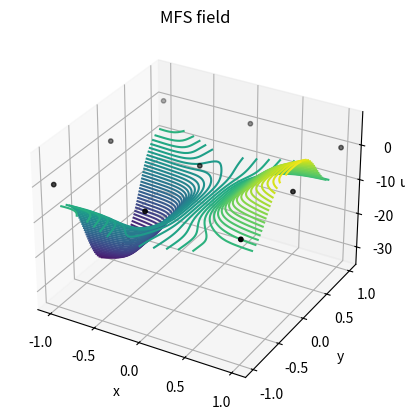
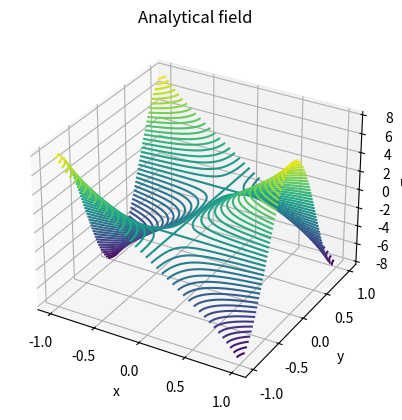
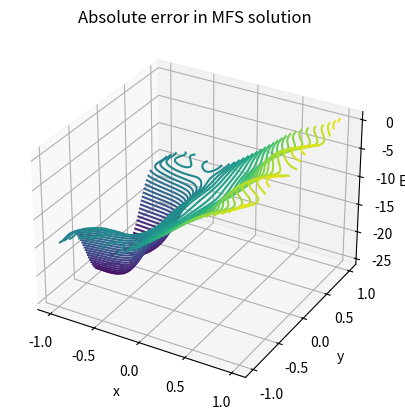

Source code (Python) for these figures, in order:
# meshLess_2D v1

# Author(s): Thomas Aston
# Date updated: 09/02/2022

# Main file for solving 2D Poisson problems using MFS

# To do list:
# 
# 
# 
import math
from random import gauss
import numpy as np
import sympy as sym
from matplotlib import pyplot as plt
from matplotlib.patches import Polygon

###############################################
# PROBLEM DEFINITION
##############################################

# We want to solve Poisson's equation on a 2D bi-unit square. The analytical
# displacement field is chosen such that tht following domain properties and
# values are valid. 

### Domain ###

Ndim = 2
order = 3
lx = 2  # Length in x-direction
ly = 2  # Length in y-direction

vertices = np.array([[-lx/2,-lx/2],[-lx/2,lx/2],[lx/2,lx/2],[lx/2,-lx/2]])
poly = Polygon(vertices)                                            

### Discretisation ###
Nx = 3  # number of nodes in x-direction 
Ny = 3 # number of nodes in y-direction
Ntot = Nx*Ny # total number of nodes

x = np.linspace(-lx/2, lx/2, Nx) # initialise x coords
y = np.linspace(-ly/2, ly/2, Ny) # initialise y coords

dx = lx/(Nx-1) # node spacing in x-direction
dy = ly/(Ny-1) # node spacing in y-direction

r = dx  # Sphere radius

# Generate coordinates
xv, yv = np.meshgrid(x, y)        
coor = np.array(list(zip(xv.ravel(), yv.ravel())))
# print('Nodal coordinates: ', coor)

### Analytical displacement field ###
NX = 100
NY = 100
X = np.linspace(-lx/2,lx/2,NX)
Y = np.linspace(-ly/2,ly/2,NY)

# Assemble analytical coordinates
coor_analytical = []
for i in X:
    for j in Y:
        coor_analytical.append([i,j])

def u_analytical(x,y):
    return (7*x+x**7) * np.cos(np.pi*y)


##############################################
# GENERATE SHAPE FUNCTIONS
##############################################

# phi = np.zeros((len(coor), 3, NX*NY))
W_i = np.zeros((Nx, Ny, NX, NY))

def shape_functions(node,point):
    xi = coor[node,0]
    yi = coor[node,1]

    point_x = point[0]
    point_y = point[1]

    s = math.hypot(point_x-xi, point_y-yi)/r

    if s<=1:
        W_i = 1-6*s**2+8*s**3-3*s**4
    else:
        W_i = 0

    sum_W_j = 0
    for j in range(Ntot):
        xj = coor[j,0]
        yj = coor[j,1]
        s_j = math.hypot(point_x-xj, point_y-yj)/r
        if s_j<=1:
            W_j=1-6*s_j**2+8*s_j**3-3*s_j**4
            sum_W_j+=W_j
        else:
            continue
    
    phi_i = W_i/sum_W_j 

    h = np.zeros([order,1])
    h[0] = phi_i
    h[1] = phi_i*(point_x-xi)/r
    h[2] = phi_i*(point_y-yi)/r
    # h[3] = phi_i*(point_x-xi)/r*(point_y-yi)/r

    return h


##############################################
# GENERATE INTEGRATION POINTS
##############################################

gauss_grid = np.array(list(zip(xv.ravel(), yv.ravel())))
gauss_grid = Ntot*[gauss_grid]

def integration_points(I,J,int_degree):
    node_x = coor[I,0]
    node_y = coor[I,1]

    contrib_x = coor[J,0]
    contrib_y = coor[J,1]
    
    x_int, w_int = np.polynomial.legendre.leggauss(int_degree)
    xi, xj = np.meshgrid(x_int, x_int)
    wi, wj = np.meshgrid(w_int, w_int)


    gauss_grid = np.array(list(zip(xi.ravel(), xj.ravel())))
    weight_grid = np.array(list(zip(wi.ravel(), wj.ravel())))
    gauss_points = []
    gauss_weights = []

    if I==J: # If I = J we are integrating an interior/boundary sphere directly
        # Quadrant 1
        for a in range(int_degree**2):
            x = node_x - 0.5*r + 0.5*r*gauss_grid[a,0]
            y = node_y + 0.5*r + 0.5*r*gauss_grid[a,1]
            point = (x,y)
            pointInDomain = poly.contains_point(point)
            if pointInDomain == True and math.hypot(x-node_x, y-node_y) < r:
                gauss_points.append([x,y])
                gauss_weights.append([weight_grid[a,0], weight_grid[a,1]])
            else:
                continue   
        # Quadrant 2
        for a in range(int_degree**2):
            x = node_x - 0.5*r + 0.5*r*gauss_grid[a,0]
            y = node_y - 0.5*r + 0.5*r*gauss_grid[a,1]
            point = (x,y)
            pointInDomain = poly.contains_point(point)
            if pointInDomain == True and math.hypot(x-node_x, y-node_y) < r:
                gauss_points.append([x,y])
                gauss_weights.append([weight_grid[a,0], weight_grid[a,1]])
            else:
                continue   
        # Quadrant 3
        for a in range(int_degree**2):
            x = node_x + 0.5*r + 0.5*r*gauss_grid[a,0]
            y = node_y - 0.5*r + 0.5*r*gauss_grid[a,1]
            point = (x,y)
            pointInDomain = poly.contains_point(point)
            if pointInDomain == True and math.hypot(x-node_x, y-node_y) < r:
                gauss_points.append([x,y])
                gauss_weights.append([weight_grid[a,0], weight_grid[a,1]])
            else:
                continue    
        # Quadrant 4
        for a in range(int_degree**2):
            x = node_x + 0.5*r + 0.5*r*gauss_grid[a,0]
            y = node_y + 0.5*r + 0.5*r*gauss_grid[a,1]
            point = (x,y)
            pointInDomain = poly.contains_point(point)
            if pointInDomain == True and math.hypot(x-node_x, y-node_y) < r:
                gauss_points.append([x,y])
                gauss_weights.append([weight_grid[a,0], weight_grid[a,1]])
            else:
                continue      
    else:  # Otherwise we are integrating a sphere overlap region
        if math.hypot(node_x-contrib_x, node_y-contrib_y) < 2*r:
        # Quadrant 1
            for a in range(int_degree**2):
                x = node_x - 0.5*r + 0.5*r*gauss_grid[a,0]
                y = node_y + 0.5*r + 0.5*r*gauss_grid[a,1]
                point = (x,y)
                pointInDomain = poly.contains_point(point)
                if pointInDomain == True and math.hypot(x-node_x, y-node_y) < r and math.hypot(x-contrib_x, y-contrib_y) < r:
                    gauss_points.append([x,y])
                    gauss_weights.append([weight_grid[a,0], weight_grid[a,1]])
                else:
                    continue   
            # Quadrant 2
            for a in range(int_degree**2):
                x = node_x - 0.5*r + 0.5*r*gauss_grid[a,0]
                y = node_y - 0.5*r + 0.5*r*gauss_grid[a,1]
                point = (x,y)
                pointInDomain = poly.contains_point(point)
                if pointInDomain == True and math.hypot(x-node_x, y-node_y) < r and math.hypot(x-contrib_x, y-contrib_y) < r:
                    gauss_points.append([x,y])
                    gauss_weights.append([weight_grid[a,0], weight_grid[a,1]])
                else:
                    continue   
            # Quadrant 3
            for a in range(int_degree**2):
                x = node_x + 0.5*r + 0.5*r*gauss_grid[a,0]
                y = node_y - 0.5*r + 0.5*r*gauss_grid[a,1]
                point = (x,y)
                pointInDomain = poly.contains_point(point)
                if pointInDomain == True and math.hypot(x-node_x, y-node_y) < r and math.hypot(x-contrib_x, y-contrib_y) < r:
                    gauss_points.append([x,y])
                    gauss_weights.append([weight_grid[a,0], weight_grid[a,1]])
                else:
                    continue    
            # Quadrant 4
            for a in range(int_degree**2):
                x = node_x + 0.5*r + 0.5*r*gauss_grid[a,0]
                y = node_y + 0.5*r + 0.5*r*gauss_grid[a,1]
                point = (x,y)
                pointInDomain = poly.contains_point(point)
                if pointInDomain == True and math.hypot(x-node_x, y-node_y) < r and math.hypot(x-contrib_x, y-contrib_y) < r:
                    gauss_points.append([x,y])
                    gauss_weights.append([weight_grid[a,0], weight_grid[a,1]])
                else:
                    continue    
    
    # Determine integral limits
    x1 = max(-lx/2,node_x-r, contrib_x-r)
    x2 = min(lx/2,node_x+r,contrib_x+r)
    y1 = max(-lx/2,node_y-r,contrib_y-r)
    y2 = min(lx/2,node_y+r,contrib_y+r)

    gauss_points = np.array(gauss_points)
    gauss_weights = np.array(gauss_weights)
    
    return gauss_points, gauss_weights, x1,x2,y1,y2


def boundary_integration_points(I,J,int_degree=6):
    node_x = coor[I,0]
    node_y = coor[I,1]
    
    contrib_x = coor[J,0]
    contrib_y = coor[J,1]
    
    x_int, w_int = np.polynomial.legendre.leggauss(int_degree)
    
    y1 = max(-lx/2,node_y-r, contrib_y-r)
    y2 = min(lx/2,node_y+r, contrib_y+r)

    gauss_points=[]
    gauss_weights=[]
    if math.hypot(node_x-contrib_x, node_y-contrib_y) < 2*r:
        for a in range(int_degree):
            gauss_points.append(y1 + (y2-y1)/2 + x_int[a]*(y2-y1)/2)
            gauss_weights.append(w_int[a])
    
    gauss_points = np.array(gauss_points)
    gauss_weights = np.array(gauss_weights)
    

    return gauss_points,gauss_weights,y1,y2



##############################################
# ASSEMBLE STIFFNESS MATRIX
##############################################
### Initialise empty arrays ###
K_nested = np.zeros((Ntot,Ntot,order,order)) # Stiffness matrix
KU_ImJn = np.zeros((Ntot,Ntot,order,order))

K_open = np.zeros((Ntot*order,Ntot*order)) # Unravelled stiffness matrix

for I in range(Ntot):
    for J in range(Ntot):
        gauss_points, gauss_weights,x1,x2,y1,y2 = integration_points(I,J,int_degree=6)
        
        for m in range(order):
            for n in range(order):
                if gauss_points.size==0:
                    K_nested[I][J][m][n] = 0
                else:
                    for counter in range(len(gauss_points)):
                        # Generate shape functions for each point
                        point = gauss_points[counter]
                        h_I = shape_functions(I,point)
                        h_J = shape_functions(J,point)
                        delta = 0.000001
                        xplus = point[0]+delta
                        yplus = point[1]+delta
                        point_xplus = (xplus,point[1])
                        point_yplus = (point[0],yplus)
                        
                        hI_xplus = shape_functions(I,point_xplus)
                        hI_yplus = shape_functions(I,point_yplus)
                        hJ_xplus = shape_functions(J,point_xplus)
                        hJ_yplus = shape_functions(J,point_yplus)

                        dhI_dx = (hI_xplus-h_I)/delta
                        dhI_dy = (hI_yplus-h_I)/delta
                        dhJ_dx = (hJ_xplus-h_J)/delta
                        dhJ_dy = (hJ_yplus-h_J)/delta

                        wi = gauss_weights[counter,0]
                        wj = gauss_weights[counter,1]

                        K_nested[I][J][m][n] += (dx/2)*(dy/2)*wj*wi*(dhI_dx[m]*dhJ_dx[n]+dhI_dy[m]*dhJ_dy[n])
                        # K_nested[I][J][m][n] += ((x2-x1)/2)*((y2-y1)/2)*wj*wi*(dhI_dx[m]*dhJ_dx[n]+dhI_dy[m]*dhJ_dy[n])
                        # K_nested[I][J][m][n] += wj*wi*(dhI_dx[m]*dhJ_dx[n]+dhI_dy[m]*dhJ_dy[n])
    

                        K_open[order*I:order+order*I,order*J:order+order*J] = K_nested[I,J,:,:]
                    

##############################################
# IMPLEMENT BOUNDARY CONDITIONS
##############################################

f_Im = np.zeros((Ntot, order))
fHat_Im = np.zeros((Ntot, order))
KU_ImJn = np.zeros((Ntot,Ntot,order,order))
KU_ImJn_open = np.zeros((Ntot*order,Ntot*order))

for I in range(Ntot):
    for m in range(order):
       
        gauss_points, gauss_weights,x1,x2,y1,y2 = integration_points(I,I,int_degree=6)
        
        for counter in range(len(gauss_points)):
            point = gauss_points[counter]
            h_I = shape_functions(I,point)
            wi = gauss_weights[counter,0]
            wj = gauss_weights[counter,1]
            
            f_xy = ((np.pi**2)*(7*point[0]+point[0]**7)-42*point[0]**5)*np.cos(np.pi*point[1])
            f_Im[I][m] +=  (dx/2)*(dy/2)*wj*wi*h_I[m]*f_xy
        
        
        if coor[I,0] - r < -lx/2: # sphere intersects Neumann boundary
            
            gauss_points, gauss_weights, x1,x2,y1,y2 = integration_points(I,I,int_degree=6)
            
            for counter in range(len(gauss_points)):  
                point = gauss_points[counter]
                h_I = shape_functions(I,point)
                wj = gauss_weights[counter,1]
                f_s = -14*np.cos(np.pi*point[1])
                
                integrand = f_s*h_I[m]
                fHat_Im[I,m] += (y2-y1)/2*wj*integrand

        elif coor[I,0] + r > lx/2: # sphere intersects Dirichlet boundary
            
            gauss_points, gauss_weights, x1,x2,y1,y2 = integration_points(I,I,int_degree=6)

            for counter in range(len(gauss_points)):
                point = gauss_points[counter]
                h_I = shape_functions(I,point)
                xplus = point[0]+delta
                yplus = point[1]+delta
                point_xplus = (xplus,point[1])

                hI_xplus = shape_functions(I,point_xplus)

                dhI_dx = (hI_xplus-h_I)/delta
                u_s = 8*np.cos(np.pi*point[1])
                wj = gauss_weights[counter,1]
                integrand = u_s*dhI_dx[m]

                fHat_Im[I][m] -= (y2-y1)/2*wj*integrand
            
            for J in range(Ntot):
                if coor[J,0] + r > lx/2:
                # if I==J:
                    gauss_points, gauss_weights, x1,x2,y1,y2 = integration_points(I,J,int_degree=6)
                    if gauss_points.size==0:
                        KU_ImJn[I][J][m][n] = 0
                    for n in range(order):
                        for counter in range(len(gauss_points)):
                            point = gauss_points[counter]
                            wj = gauss_weights[counter,1]
                                                    
                            delta = 0.000001
                            xplus = point[0]+delta
                            yplus = point[1]+delta
                            point_xplus = (xplus,point[1])

                            h_I = shape_functions(I,point)
                            hI_xplus = shape_functions(I,point_xplus)
                            dhI_dx = (hI_xplus-h_I)/delta
                            h_J = shape_functions(J,point)
                            hJ_xplus = shape_functions(J,point_xplus)
                            
                            dhImhJn_dx = (hI_xplus[m]*hJ_xplus[n] - h_I[m]*h_J[n])/delta  
                            
                            KU_ImJn[I][J][m][n] += ((y2-y1)/2)*wj*dhImhJn_dx
                    
                            KU_ImJn_open[order*I:order+order*I,order*J:order+order*J] = KU_ImJn[I,J,:,:]


##############################################
# SOLVE SYSTEM OF EQUATIONS
##############################################
K_open = K_open-KU_ImJn_open
# print(f_Im)

f = f_Im + fHat_Im
f = np.ravel(f)

q = np.linalg.solve(K_open,f)

##############################################
# REASSEMBLE FUNCTION FIELD
##############################################
q = np.reshape(q, [Ntot,order])

print(q)
# u = np.zeros([Ntot,1])
u=np.zeros([NX,NY])

plotX, plotY = np.meshgrid(X,Y)
for a in range(NX):
    for b in range(NY):
        point_x = X[a]
        point_y = Y[b]
        point = (point_x,point_y)
    
        for J in range(Ntot):
            h_J = shape_functions(J,point)
            for n in range(order):
                u[b,a] += h_J[n]*q[J,n]

# for node in range(len(coor)):
#     point = coor[node]
#     for J in range(Ntot):
#         h_J = shape_functions(J,point)
#         for n in range(order):
#             u[node] += h_J[n]*q[J,n]

##############################################
# PLOT RESULTS
##############################################
# plt.rc('text', usetex=True)
# plt.rc('text.latex', preamble=r'\usepackage{cmbright}')


# gauss_plot, weights,x1,x2,y1,y2 = integration_points(8,8,int_degree=4)
# # print(weights)
# ax10 = plt.axes()
# plt.scatter(gauss_plot[:,0], gauss_plot[:,1])

# for i in range(len(gauss_plot[:,0])):
#     ax10.annotate(i, (gauss_plot[i,0], gauss_plot[i,1]))

# plt.show()


ax = plt.axes(projection='3d')
plotX, plotY = np.meshgrid(X,Y)
ax.contour(plotX,plotY,u,50,cmap='viridis')
ax.scatter(coor[:,0],coor[:,1],s=10,color='k')
ax.zaxis.set_rotate_label(False)
ax.set_xlabel('x')
ax.set_ylabel('y')
ax.set_zlabel('u(x,y', rotation=0)
ax.set_title('MFS field')
# ax.set_xlabel(r'$x$')
# ax.set_ylabel(r'$y$')
# ax.set_zlabel(r'$u(x,y)$', rotation = 0);
plt.grid(False)
plt.show()


ax2 = plt.axes(projection='3d')
plotX, plotY = np.meshgrid(X,Y)
u_analytical = u_analytical(plotX,plotY)

ax2.contour(plotX,plotY,u_analytical,50,cmap='viridis')
ax2.zaxis.set_rotate_label(False)
ax2.set_xlabel('x')
ax2.set_ylabel('y')
ax2.set_zlabel('u(x,y', rotation=0)
ax2.set_title('Analytical field')
# ax.set_xlabel(r'$x$')
# ax.set_ylabel(r'$y$')
# ax.set_zlabel(r'$u(x,y)$', rotation = 0);
plt.grid(False)
plt.show()

u_error = u - u_analytical
ax3 = plt.axes(projection='3d')
ax3.contour(plotX,plotY,u_error,50,cmap='viridis')
ax3.zaxis.set_rotate_label(False)
ax3.set_xlabel('x')
ax3.set_ylabel('y')
ax3.set_zlabel('Error', rotation=0)
ax3.set_title('Absolute error in MFS solution')
# ax.set_xlabel(r'$x$')
# ax.set_ylabel(r'$y$')
# ax.set_zlabel(r'$u(x,y)$', rotation = 0);
plt.grid(False)
plt.show()

# h_plot = np.zeros([NX,NY])
# for a in range(NX):
#     for b in range(NY):
#         point = (X[a],Y[b])
#         point_xplus = (point[0],point[1]+0.01)

#         h_plot[b,a] = (shape_functions(4,point_xplus)[0]-shape_functions(4,point)[0])/0.01

# ax = plt.axes(projection='3d')
# plotX, plotY = np.meshgrid(X,Y)
# ax.contour(plotX,plotY,h_plot,50,cmap='viridis')
# ax.scatter(coor[:,0],coor[:,1],f_Im[:,0],s=10,color='k')
# # ax.zaxis.set_rotate_label(False)
# ax.set_xlabel('x')
# ax.set_ylabel('y')
# # ax.set_zlabel('u(x,y', rotation=0)
# ax.set_title('Shape functions')
# # ax.set_xlabel(r'$x$')
# # ax.set_ylabel(r'$y$')
# # ax.set_zlabel(r'$u(x,y)$', rotation = 0);
# plt.grid(False)
# plt.show()
